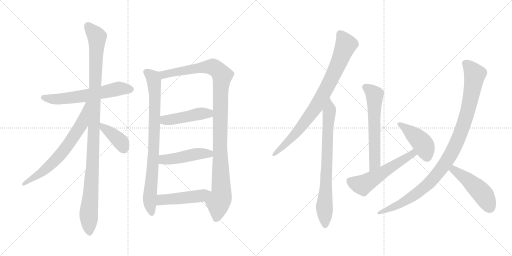
t = 0.00 s
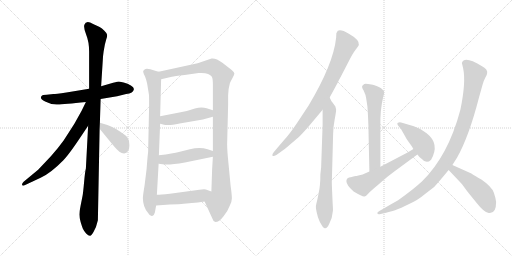
t = 2.56 s
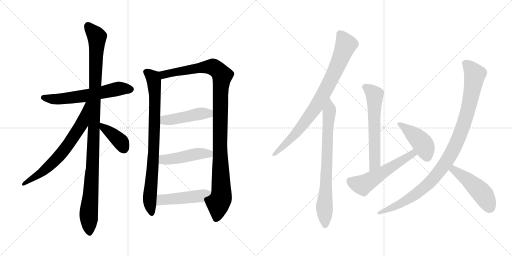
t = 5.12 s
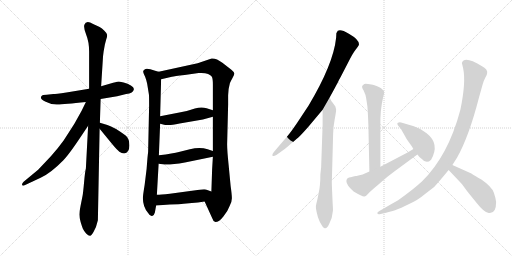
t = 7.69 s
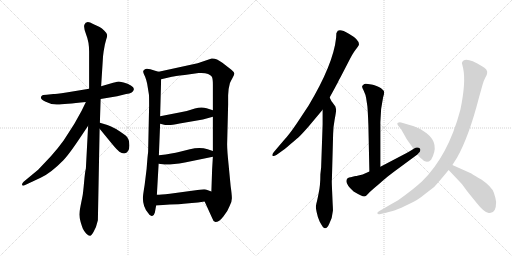
t = 10.25 s
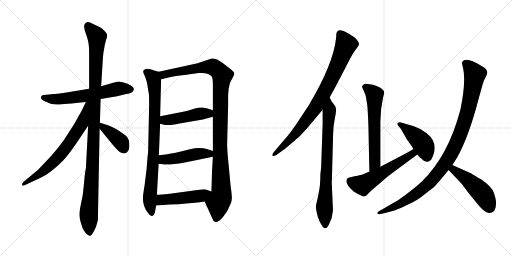
t = 12.81 s

The animated SVG that drew these frames (rendered in a browser with its animation timeline set to each time). Animation: 16 CSS @keyframes rules; one cycle of 12.81 s.

<svg version="1.1" viewBox="0 0 2048 1024" xmlns="http://www.w3.org/2000/svg">
  <g stroke="lightgray" stroke-dasharray="1,1" stroke-width="1" transform="scale(4, 4)">
    <line x1="0" y1="0" x2="256" y2="256"></line>
    <line x1="256" y1="0" x2="0" y2="256"></line>
    <line x1="128" y1="0" x2="128" y2="256"></line>
    <line x1="0" y1="128" x2="256" y2="128"></line>
    <line x1="256" y1="0" x2="512" y2="256"></line>
    <line x1="512" y1="0" x2="256" y2="256"></line>
    <line x1="384" y1="0" x2="384" y2="256"></line>
    <line x1="256" y1="128" x2="512" y2="128"></line>
  </g>
<g transform="scale(1, -1) translate(0, -850)">
   <style type="text/css">
    @keyframes keyframes0 {
      from {
       stroke: black;
       stroke-dashoffset: 609;
       stroke-width: 128;
       }
       66% {
       animation-timing-function: step-end;
       stroke: black;
       stroke-dashoffset: 0;
       stroke-width: 128;
       }
       to {
       stroke: black;
       stroke-width: 1024;
       }
       }
       #make-me-a-hanzi-animation-0 {
         animation: keyframes0 0.745605s both;
         animation-delay: 0.000000s;
         animation-timing-function: linear;
       }
    @keyframes keyframes1 {
      from {
       stroke: black;
       stroke-dashoffset: 1101;
       stroke-width: 128;
       }
       78% {
       animation-timing-function: step-end;
       stroke: black;
       stroke-dashoffset: 0;
       stroke-width: 128;
       }
       to {
       stroke: black;
       stroke-width: 1024;
       }
       }
       #make-me-a-hanzi-animation-1 {
         animation: keyframes1 1.145996s both;
         animation-delay: 0.745605s;
         animation-timing-function: linear;
       }
    @keyframes keyframes2 {
      from {
       stroke: black;
       stroke-dashoffset: 681;
       stroke-width: 128;
       }
       69% {
       animation-timing-function: step-end;
       stroke: black;
       stroke-dashoffset: 0;
       stroke-width: 128;
       }
       to {
       stroke: black;
       stroke-width: 1024;
       }
       }
       #make-me-a-hanzi-animation-2 {
         animation: keyframes2 0.804199s both;
         animation-delay: 1.891601s;
         animation-timing-function: linear;
       }
    @keyframes keyframes3 {
      from {
       stroke: black;
       stroke-dashoffset: 392;
       stroke-width: 128;
       }
       56% {
       animation-timing-function: step-end;
       stroke: black;
       stroke-dashoffset: 0;
       stroke-width: 128;
       }
       to {
       stroke: black;
       stroke-width: 1024;
       }
       }
       #make-me-a-hanzi-animation-3 {
         animation: keyframes3 0.569010s both;
         animation-delay: 2.695800s;
         animation-timing-function: linear;
       }
    @keyframes keyframes4 {
      from {
       stroke: black;
       stroke-dashoffset: 837;
       stroke-width: 128;
       }
       73% {
       animation-timing-function: step-end;
       stroke: black;
       stroke-dashoffset: 0;
       stroke-width: 128;
       }
       to {
       stroke: black;
       stroke-width: 1024;
       }
       }
       #make-me-a-hanzi-animation-4 {
         animation: keyframes4 0.931152s both;
         animation-delay: 3.264810s;
         animation-timing-function: linear;
       }
    @keyframes keyframes5 {
      from {
       stroke: black;
       stroke-dashoffset: 1097;
       stroke-width: 128;
       }
       78% {
       animation-timing-function: step-end;
       stroke: black;
       stroke-dashoffset: 0;
       stroke-width: 128;
       }
       to {
       stroke: black;
       stroke-width: 1024;
       }
       }
       #make-me-a-hanzi-animation-5 {
         animation: keyframes5 1.142741s both;
         animation-delay: 4.195962s;
         animation-timing-function: linear;
       }
    @keyframes keyframes6 {
      from {
       stroke: black;
       stroke-dashoffset: 458;
       stroke-width: 128;
       }
       60% {
       animation-timing-function: step-end;
       stroke: black;
       stroke-dashoffset: 0;
       stroke-width: 128;
       }
       to {
       stroke: black;
       stroke-width: 1024;
       }
       }
       #make-me-a-hanzi-animation-6 {
         animation: keyframes6 0.622721s both;
         animation-delay: 5.338703s;
         animation-timing-function: linear;
       }
    @keyframes keyframes7 {
      from {
       stroke: black;
       stroke-dashoffset: 467;
       stroke-width: 128;
       }
       60% {
       animation-timing-function: step-end;
       stroke: black;
       stroke-dashoffset: 0;
       stroke-width: 128;
       }
       to {
       stroke: black;
       stroke-width: 1024;
       }
       }
       #make-me-a-hanzi-animation-7 {
         animation: keyframes7 0.630046s both;
         animation-delay: 5.961424s;
         animation-timing-function: linear;
       }
    @keyframes keyframes8 {
      from {
       stroke: black;
       stroke-dashoffset: 475;
       stroke-width: 128;
       }
       61% {
       animation-timing-function: step-end;
       stroke: black;
       stroke-dashoffset: 0;
       stroke-width: 128;
       }
       to {
       stroke: black;
       stroke-width: 1024;
       }
       }
       #make-me-a-hanzi-animation-8 {
         animation: keyframes8 0.636556s both;
         animation-delay: 6.591470s;
         animation-timing-function: linear;
       }
    @keyframes keyframes9 {
      from {
       stroke: black;
       stroke-dashoffset: 844;
       stroke-width: 128;
       }
       73% {
       animation-timing-function: step-end;
       stroke: black;
       stroke-dashoffset: 0;
       stroke-width: 128;
       }
       to {
       stroke: black;
       stroke-width: 1024;
       }
       }
       #make-me-a-hanzi-animation-9 {
         animation: keyframes9 0.936849s both;
         animation-delay: 7.228026s;
         animation-timing-function: linear;
       }
    @keyframes keyframes10 {
      from {
       stroke: black;
       stroke-dashoffset: 764;
       stroke-width: 128;
       }
       71% {
       animation-timing-function: step-end;
       stroke: black;
       stroke-dashoffset: 0;
       stroke-width: 128;
       }
       to {
       stroke: black;
       stroke-width: 1024;
       }
       }
       #make-me-a-hanzi-animation-10 {
         animation: keyframes10 0.871745s both;
         animation-delay: 8.164875s;
         animation-timing-function: linear;
       }
    @keyframes keyframes11 {
      from {
       stroke: black;
       stroke-dashoffset: 609;
       stroke-width: 128;
       }
       66% {
       animation-timing-function: step-end;
       stroke: black;
       stroke-dashoffset: 0;
       stroke-width: 128;
       }
       to {
       stroke: black;
       stroke-width: 1024;
       }
       }
       #make-me-a-hanzi-animation-11 {
         animation: keyframes11 0.745605s both;
         animation-delay: 9.036620s;
         animation-timing-function: linear;
       }
    @keyframes keyframes12 {
      from {
       stroke: black;
       stroke-dashoffset: 554;
       stroke-width: 128;
       }
       64% {
       animation-timing-function: step-end;
       stroke: black;
       stroke-dashoffset: 0;
       stroke-width: 128;
       }
       to {
       stroke: black;
       stroke-width: 1024;
       }
       }
       #make-me-a-hanzi-animation-12 {
         animation: keyframes12 0.700846s both;
         animation-delay: 9.782225s;
         animation-timing-function: linear;
       }
    @keyframes keyframes13 {
      from {
       stroke: black;
       stroke-dashoffset: 432;
       stroke-width: 128;
       }
       58% {
       animation-timing-function: step-end;
       stroke: black;
       stroke-dashoffset: 0;
       stroke-width: 128;
       }
       to {
       stroke: black;
       stroke-width: 1024;
       }
       }
       #make-me-a-hanzi-animation-13 {
         animation: keyframes13 0.601562s both;
         animation-delay: 10.483071s;
         animation-timing-function: linear;
       }
    @keyframes keyframes14 {
      from {
       stroke: black;
       stroke-dashoffset: 1026;
       stroke-width: 128;
       }
       77% {
       animation-timing-function: step-end;
       stroke: black;
       stroke-dashoffset: 0;
       stroke-width: 128;
       }
       to {
       stroke: black;
       stroke-width: 1024;
       }
       }
       #make-me-a-hanzi-animation-14 {
         animation: keyframes14 1.084961s both;
         animation-delay: 11.084633s;
         animation-timing-function: linear;
       }
    @keyframes keyframes15 {
      from {
       stroke: black;
       stroke-dashoffset: 480;
       stroke-width: 128;
       }
       61% {
       animation-timing-function: step-end;
       stroke: black;
       stroke-dashoffset: 0;
       stroke-width: 128;
       }
       to {
       stroke: black;
       stroke-width: 1024;
       }
       }
       #make-me-a-hanzi-animation-15 {
         animation: keyframes15 0.640625s both;
         animation-delay: 12.169594s;
         animation-timing-function: linear;
       }
</style>
<path d="M 402.5 454.0 L 468.5 465.0 L 504.5 474.0 Q 533.5 477.0 535.5 493.0 Q 536.5 500.0 523.5 508.0 Q 511.5 516.0 494.5 520.0 L 475.5 524.0 Q 472.5 524.0 452.5 519.0 L 404.5 505.0 L 356.5 495.0 L 265.5 480.0 Q 221.5 474.0 213.5 474.0 L 186.5 471.0 Q 168.5 471.0 166.5 466.0 Q 156.5 456.0 180.5 444.0 Q 204.5 431.0 230.5 432.0 Q 256.5 433.0 343.5 442.0 L 402.5 454.0 Z" fill="lightgray"></path> 
<path d="M 399.5 359.0 L 402.5 454.0 L 404.5 505.0 L 411.5 615.0 Q 411.5 623.0 414.5 644.0 L 419.5 672.0 L 424.5 691.0 Q 429.5 705.0 428.5 711.0 Q 428.5 716.0 417.5 727.0 Q 407.5 737.0 398.5 742.0 L 372.5 754.0 Q 344.5 771.0 337.5 751.0 Q 333.5 741.0 344.5 712.0 Q 356.5 682.0 356.5 644.0 L 356.5 495.0 L 352.5 347.0 L 343.5 176.0 Q 340.5 167.0 336.5 123.0 Q 332.5 79.0 330.5 68.0 L 322.5 28.0 Q 317.5 4.0 317.5 -8.0 Q 317.5 -21.0 322.5 -38.0 Q 327.5 -55.0 331.5 -65.0 Q 336.5 -75.0 344.5 -84.0 Q 353.5 -93.0 359.5 -93.0 Q 364.5 -95.0 374.5 -77.0 Q 385.5 -59.0 391.5 -31.0 L 398.5 335.0 L 399.5 359.0 Z" fill="lightgray"></path> 
<path d="M 343.5 442.0 L 326.5 407.0 L 297.5 355.0 L 254.5 288.0 Q 234.5 260.0 203.5 225.0 L 152.5 171.0 L 94.5 123.0 Q 86.5 115.0 88.5 110.0 Q 90.5 105.0 100.5 110.0 L 162.5 139.0 Q 202.5 157.0 253.5 209.0 Q 277.5 234.0 328.5 311.0 L 352.5 347.0 C 428.5 460.0 356.5 469.0 343.5 442.0 Z" fill="lightgray"></path> 
<path d="M 496.5 236.0 Q 517.5 240.0 517.5 268.0 Q 517.5 296.0 502.5 308.0 Q 456.5 342.0 429.5 350.0 L 399.5 359.0 C 372.5 367.0 379.5 358.0 398.5 335.0 L 448.5 274.0 Q 468.5 250.0 477.5 243.0 Q 486.5 236.0 496.5 236.0 Z" fill="lightgray"></path> 
<path d="M 634.5 563.0 L 620.5 567.0 Q 585.5 580.0 578.5 572.0 Q 572.5 568.0 572.5 563.0 Q 573.5 557.0 580.5 543.0 Q 586.5 527.0 588.5 516.0 L 595.5 473.0 Q 596.5 470.0 596.5 429.0 L 592.5 242.0 Q 590.5 229.0 586.5 175.0 L 578.5 110.0 Q 571.5 67.0 571.5 58.0 Q 571.5 22.0 592.5 -2.0 Q 600.5 -16.0 608.5 -14.0 Q 616.5 -12.0 619.5 0.0 L 624.5 28.0 L 627.5 71.0 L 634.5 195.0 L 635.5 229.0 L 640.5 355.0 L 640.5 385.0 L 644.5 533.0 C 645.5 560.0 645.5 560.0 634.5 563.0 Z" fill="lightgray"></path> 
<path d="M 912.5 469.0 L 914.5 494.0 L 919.5 517.0 Q 921.5 523.0 929.5 537.0 Q 937.5 551.0 937.5 556.0 Q 937.5 561.0 925.5 571.0 L 889.5 599.0 Q 864.5 618.0 846.5 616.0 L 790.5 597.0 L 634.5 563.0 C 605.5 557.0 615.5 526.0 644.5 533.0 L 687.5 543.0 Q 696.5 545.0 738.5 550.0 L 794.5 558.0 Q 836.5 561.0 847.5 543.0 Q 851.5 535.0 851.5 512.0 L 851.5 409.0 L 851.5 383.0 L 851.5 246.0 L 851.5 223.0 L 848.5 173.0 L 845.5 84.0 C 844.5 54.0 806.5 71.0 818.5 44.0 L 848.5 -22.0 Q 852.5 -36.0 861.5 -38.0 Q 876.5 -38.0 893.5 -16.0 Q 911.5 6.0 918.5 26.0 Q 927.5 42.0 927.5 57.0 Q 927.5 71.0 922.5 106.0 L 914.5 190.0 Q 908.5 248.0 908.5 273.0 L 912.5 432.0 L 912.5 469.0 Z" fill="lightgray"></path> 
<path d="M 640.5 355.0 L 660.5 350.0 L 673.5 350.0 Q 681.5 349.0 718.5 356.0 L 811.5 372.0 L 851.5 383.0 C 880.5 391.0 880.5 400.0 851.5 409.0 L 826.5 417.0 Q 805.5 424.0 779.5 416.0 Q 754.5 407.0 722.5 401.0 L 640.5 385.0 C 611.5 379.0 611.5 362.0 640.5 355.0 Z" fill="lightgray"></path> 
<path d="M 634.5 195.0 L 650.5 193.0 Q 674.5 189.0 739.5 200.0 L 851.5 223.0 C 880.5 229.0 879.5 237.0 851.5 246.0 L 830.5 253.0 Q 799.5 263.0 759.5 253.0 L 715.5 242.0 Q 694.5 236.0 635.5 229.0 C 605.5 225.0 604.5 199.0 634.5 195.0 Z" fill="lightgray"></path> 
<path d="M 624.5 28.0 L 679.5 32.0 Q 719.5 33.0 734.5 35.0 L 767.5 38.0 Q 790.5 40.0 818.5 44.0 C 848.5 48.0 873.5 74.0 845.5 84.0 L 823.5 92.0 Q 817.5 94.0 797.5 91.0 L 679.5 75.0 Q 641.5 71.0 627.5 71.0 C 597.5 70.0 594.5 26.0 624.5 28.0 Z" fill="lightgray"></path> 
<path d="M 1318.5 460.5 Q 1350.5 518.5 1352.5 523.5 Q 1354.5 528.5 1362.5 542.5 L 1391.5 598.5 Q 1411.5 638.5 1421.5 650.5 Q 1431.5 662.5 1435.5 670.5 Q 1439.5 690.5 1395.5 715.5 Q 1352.5 740.5 1346.5 719.5 L 1345.5 718.5 L 1344.5 699.5 Q 1333.5 594.5 1234.5 428.5 L 1187.5 357.5 Q 1156.5 311.5 1135.5 289.5 L 1095.5 242.5 Q 1087.5 232.5 1089.5 228.5 Q 1092.5 223.5 1105.5 230.5 L 1126.5 245.5 Q 1135.5 250.5 1162.5 274.5 Q 1190.5 297.5 1200.5 307.5 Q 1210.5 317.5 1233.5 343.5 L 1290.5 411.5 L 1318.5 460.5 Z" fill="lightgray"></path> 
<path d="M 1271.5 -17.5 L 1278.5 -35.5 Q 1293.5 -64.5 1299.5 -62.5 Q 1308.5 -64.5 1317.5 -43.5 Q 1329.5 -20.5 1331.5 6.5 Q 1332.5 7.5 1330.5 38.5 L 1328.5 85.5 Q 1326.5 129.5 1327.5 130.5 L 1332.5 314.5 Q 1332.5 340.5 1338.5 371.5 Q 1344.5 402.5 1344.5 412.5 L 1341.5 424.5 L 1331.5 438.5 Q 1331.5 439.5 1328.5 442.5 Q 1326.5 444.5 1322.5 452.5 L 1318.5 460.5 C 1304.5 487.5 1290.5 441.5 1290.5 411.5 L 1290.5 353.5 L 1284.5 180.5 L 1281.5 153.5 Q 1281.5 107.5 1274.5 77.5 Q 1268.5 46.5 1265.5 36.5 Q 1263.5 26.5 1263.5 22.5 Q 1263.5 17.5 1266.5 2.5 L 1271.5 -17.5 Z" fill="lightgray"></path> 
<path d="M 1521.5 183.5 L 1521.5 350.5 Q 1520.5 410.5 1532.5 461.5 Q 1537.5 476.5 1536.5 482.5 Q 1535.5 491.5 1515.5 502.5 Q 1495.5 512.5 1485.5 512.5 Q 1462.5 516.5 1457.5 514.5 Q 1453.5 512.5 1449.5 507.5 Q 1445.5 502.5 1454.5 488.5 Q 1463.5 469.5 1464.5 458.5 L 1469.5 425.5 Q 1471.5 404.5 1473.5 350.5 L 1477.5 164.5 C 1478.5 134.5 1521.5 153.5 1521.5 183.5 Z" fill="lightgray"></path> 
<path d="M 1400.5 141.5 Q 1385.5 139.5 1385.5 125.5 Q 1385.5 110.5 1414.5 84.5 Q 1451.5 62.5 1457.5 64.5 Q 1464.5 65.5 1473.5 76.5 Q 1482.5 86.5 1511.5 110.5 L 1535.5 131.5 Q 1545.5 140.5 1574.5 162.5 L 1669.5 232.5 C 1693.5 250.5 1678.5 270.5 1653.5 254.5 Q 1644.5 248.5 1626.5 238.5 L 1521.5 183.5 L 1477.5 164.5 L 1450.5 152.5 L 1429.5 147.5 Q 1427.5 146.5 1423.5 146.5 Q 1419.5 146.5 1417.5 145.5 L 1406.5 142.5 Q 1403.5 141.5 1400.5 141.5 Z" fill="lightgray"></path> 
<path d="M 1669.5 232.5 Q 1674.5 224.5 1687.5 214.5 Q 1705.5 192.5 1724.5 211.5 Q 1760.5 275.5 1706.5 317.5 Q 1681.5 337.5 1655.5 345.5 L 1604.5 360.5 Q 1597.5 362.5 1591.5 359.5 Q 1586.5 356.5 1591.5 349.5 L 1604.5 333.5 L 1621.5 303.5 Q 1625.5 294.5 1646.5 266.5 L 1653.5 254.5 L 1669.5 232.5 Z" fill="lightgray"></path> 
<path d="M 1809.5 190.5 L 1828.5 220.5 Q 1875.5 303.5 1916.5 462.5 L 1930.5 512.5 Q 1934.5 527.5 1941.5 540.5 Q 1948.5 552.5 1948.5 557.5 Q 1952.5 572.5 1926.5 586.5 Q 1857.5 627.5 1847.5 598.5 L 1852.5 577.5 Q 1864.5 522.5 1841.5 411.5 Q 1792.5 226.5 1687.5 124.5 Q 1651.5 91.5 1592.5 49.5 Q 1570.5 37.5 1538.5 18.5 L 1517.5 6.5 Q 1507.5 1.5 1509.5 -3.5 Q 1511.5 -8.5 1522.5 -5.5 L 1544.5 -0.5 Q 1575.5 7.5 1587.5 12.5 Q 1599.5 16.5 1636.5 34.5 Q 1673.5 51.5 1697.5 72.5 L 1736.5 102.5 Q 1758.5 126.5 1794.5 170.5 L 1809.5 190.5 Z" fill="lightgray"></path> 
<path d="M 1794.5 170.5 L 1847.5 114.5 L 1869.5 84.5 L 1903.5 42.5 Q 1935.5 1.5 1954.5 -1.5 Q 1984.5 -6.5 1984.5 42.5 Q 1983.5 55.5 1975.5 79.5 Q 1967.5 103.5 1925.5 132.5 Q 1897.5 148.5 1885.5 156.5 L 1809.5 190.5 C 1782.5 202.5 1773.5 192.5 1794.5 170.5 Z" fill="lightgray"></path> 
      <clipPath id="make-me-a-hanzi-clip-0">
      <path d="M 402.5 454.0 L 468.5 465.0 L 504.5 474.0 Q 533.5 477.0 535.5 493.0 Q 536.5 500.0 523.5 508.0 Q 511.5 516.0 494.5 520.0 L 475.5 524.0 Q 472.5 524.0 452.5 519.0 L 404.5 505.0 L 356.5 495.0 L 265.5 480.0 Q 221.5 474.0 213.5 474.0 L 186.5 471.0 Q 168.5 471.0 166.5 466.0 Q 156.5 456.0 180.5 444.0 Q 204.5 431.0 230.5 432.0 Q 256.5 433.0 343.5 442.0 L 402.5 454.0 Z" fill="lightgray"></path>
      </clipPath>
      <path clip-path="url(#make-me-a-hanzi-clip-0)" d="M 174.5 459.0 L 251.5 455.0 L 346.5 467.0 L 475.5 496.0 L 523.5 493.0 " fill="none" id="make-me-a-hanzi-animation-0" stroke-dasharray="481 962" stroke-linecap="round"></path>

      <clipPath id="make-me-a-hanzi-clip-1">
      <path d="M 399.5 359.0 L 402.5 454.0 L 404.5 505.0 L 411.5 615.0 Q 411.5 623.0 414.5 644.0 L 419.5 672.0 L 424.5 691.0 Q 429.5 705.0 428.5 711.0 Q 428.5 716.0 417.5 727.0 Q 407.5 737.0 398.5 742.0 L 372.5 754.0 Q 344.5 771.0 337.5 751.0 Q 333.5 741.0 344.5 712.0 Q 356.5 682.0 356.5 644.0 L 356.5 495.0 L 352.5 347.0 L 343.5 176.0 Q 340.5 167.0 336.5 123.0 Q 332.5 79.0 330.5 68.0 L 322.5 28.0 Q 317.5 4.0 317.5 -8.0 Q 317.5 -21.0 322.5 -38.0 Q 327.5 -55.0 331.5 -65.0 Q 336.5 -75.0 344.5 -84.0 Q 353.5 -93.0 359.5 -93.0 Q 364.5 -95.0 374.5 -77.0 Q 385.5 -59.0 391.5 -31.0 L 398.5 335.0 L 399.5 359.0 Z" fill="lightgray"></path>
      </clipPath>
      <path clip-path="url(#make-me-a-hanzi-clip-1)" d="M 351.5 748.0 L 387.5 702.0 L 370.5 198.0 L 354.5 -12.0 L 358.5 -84.0 " fill="none" id="make-me-a-hanzi-animation-1" stroke-dasharray="973 1946" stroke-linecap="round"></path>

      <clipPath id="make-me-a-hanzi-clip-2">
      <path d="M 343.5 442.0 L 326.5 407.0 L 297.5 355.0 L 254.5 288.0 Q 234.5 260.0 203.5 225.0 L 152.5 171.0 L 94.5 123.0 Q 86.5 115.0 88.5 110.0 Q 90.5 105.0 100.5 110.0 L 162.5 139.0 Q 202.5 157.0 253.5 209.0 Q 277.5 234.0 328.5 311.0 L 352.5 347.0 C 428.5 460.0 356.5 469.0 343.5 442.0 Z" fill="lightgray"></path>
      </clipPath>
      <path clip-path="url(#make-me-a-hanzi-clip-2)" d="M 350.5 438.0 L 327.5 355.0 L 260.5 255.0 L 178.5 169.0 L 94.5 115.0 " fill="none" id="make-me-a-hanzi-animation-2" stroke-dasharray="553 1106" stroke-linecap="round"></path>

      <clipPath id="make-me-a-hanzi-clip-3">
      <path d="M 496.5 236.0 Q 517.5 240.0 517.5 268.0 Q 517.5 296.0 502.5 308.0 Q 456.5 342.0 429.5 350.0 L 399.5 359.0 C 372.5 367.0 379.5 358.0 398.5 335.0 L 448.5 274.0 Q 468.5 250.0 477.5 243.0 Q 486.5 236.0 496.5 236.0 Z" fill="lightgray"></path>
      </clipPath>
      <path clip-path="url(#make-me-a-hanzi-clip-3)" d="M 405.5 353.0 L 411.5 340.0 L 484.5 281.0 L 494.5 255.0 " fill="none" id="make-me-a-hanzi-animation-3" stroke-dasharray="264 528" stroke-linecap="round"></path>

      <clipPath id="make-me-a-hanzi-clip-4">
      <path d="M 634.5 563.0 L 620.5 567.0 Q 585.5 580.0 578.5 572.0 Q 572.5 568.0 572.5 563.0 Q 573.5 557.0 580.5 543.0 Q 586.5 527.0 588.5 516.0 L 595.5 473.0 Q 596.5 470.0 596.5 429.0 L 592.5 242.0 Q 590.5 229.0 586.5 175.0 L 578.5 110.0 Q 571.5 67.0 571.5 58.0 Q 571.5 22.0 592.5 -2.0 Q 600.5 -16.0 608.5 -14.0 Q 616.5 -12.0 619.5 0.0 L 624.5 28.0 L 627.5 71.0 L 634.5 195.0 L 635.5 229.0 L 640.5 355.0 L 640.5 385.0 L 644.5 533.0 C 645.5 560.0 645.5 560.0 634.5 563.0 Z" fill="lightgray"></path>
      </clipPath>
      <path clip-path="url(#make-me-a-hanzi-clip-4)" d="M 583.5 562.0 L 611.5 539.0 L 619.5 482.0 L 615.5 253.0 L 598.5 51.0 L 606.5 -4.0 " fill="none" id="make-me-a-hanzi-animation-4" stroke-dasharray="709 1418" stroke-linecap="round"></path>

      <clipPath id="make-me-a-hanzi-clip-5">
      <path d="M 912.5 469.0 L 914.5 494.0 L 919.5 517.0 Q 921.5 523.0 929.5 537.0 Q 937.5 551.0 937.5 556.0 Q 937.5 561.0 925.5 571.0 L 889.5 599.0 Q 864.5 618.0 846.5 616.0 L 790.5 597.0 L 634.5 563.0 C 605.5 557.0 615.5 526.0 644.5 533.0 L 687.5 543.0 Q 696.5 545.0 738.5 550.0 L 794.5 558.0 Q 836.5 561.0 847.5 543.0 Q 851.5 535.0 851.5 512.0 L 851.5 409.0 L 851.5 383.0 L 851.5 246.0 L 851.5 223.0 L 848.5 173.0 L 845.5 84.0 C 844.5 54.0 806.5 71.0 818.5 44.0 L 848.5 -22.0 Q 852.5 -36.0 861.5 -38.0 Q 876.5 -38.0 893.5 -16.0 Q 911.5 6.0 918.5 26.0 Q 927.5 42.0 927.5 57.0 Q 927.5 71.0 922.5 106.0 L 914.5 190.0 Q 908.5 248.0 908.5 273.0 L 912.5 432.0 L 912.5 469.0 Z" fill="lightgray"></path>
      </clipPath>
      <path clip-path="url(#make-me-a-hanzi-clip-5)" d="M 643.5 558.0 L 654.5 551.0 L 786.5 577.0 L 850.5 583.0 L 874.5 567.0 L 888.5 547.0 L 881.5 475.0 L 879.5 268.0 L 885.5 78.0 L 872.5 39.0 L 863.5 -26.0 " fill="none" id="make-me-a-hanzi-animation-5" stroke-dasharray="969 1938" stroke-linecap="round"></path>

      <clipPath id="make-me-a-hanzi-clip-6">
      <path d="M 640.5 355.0 L 660.5 350.0 L 673.5 350.0 Q 681.5 349.0 718.5 356.0 L 811.5 372.0 L 851.5 383.0 C 880.5 391.0 880.5 400.0 851.5 409.0 L 826.5 417.0 Q 805.5 424.0 779.5 416.0 Q 754.5 407.0 722.5 401.0 L 640.5 385.0 C 611.5 379.0 611.5 362.0 640.5 355.0 Z" fill="lightgray"></path>
      </clipPath>
      <path clip-path="url(#make-me-a-hanzi-clip-6)" d="M 649.5 378.0 L 659.5 369.0 L 704.5 374.0 L 792.5 395.0 L 834.5 396.0 L 842.5 403.0 " fill="none" id="make-me-a-hanzi-animation-6" stroke-dasharray="330 660" stroke-linecap="round"></path>

      <clipPath id="make-me-a-hanzi-clip-7">
      <path d="M 634.5 195.0 L 650.5 193.0 Q 674.5 189.0 739.5 200.0 L 851.5 223.0 C 880.5 229.0 879.5 237.0 851.5 246.0 L 830.5 253.0 Q 799.5 263.0 759.5 253.0 L 715.5 242.0 Q 694.5 236.0 635.5 229.0 C 605.5 225.0 604.5 199.0 634.5 195.0 Z" fill="lightgray"></path>
      </clipPath>
      <path clip-path="url(#make-me-a-hanzi-clip-7)" d="M 639.5 201.0 L 656.5 212.0 L 797.5 235.0 L 836.5 235.0 L 843.5 229.0 " fill="none" id="make-me-a-hanzi-animation-7" stroke-dasharray="339 678" stroke-linecap="round"></path>

      <clipPath id="make-me-a-hanzi-clip-8">
      <path d="M 624.5 28.0 L 679.5 32.0 Q 719.5 33.0 734.5 35.0 L 767.5 38.0 Q 790.5 40.0 818.5 44.0 C 848.5 48.0 873.5 74.0 845.5 84.0 L 823.5 92.0 Q 817.5 94.0 797.5 91.0 L 679.5 75.0 Q 641.5 71.0 627.5 71.0 C 597.5 70.0 594.5 26.0 624.5 28.0 Z" fill="lightgray"></path>
      </clipPath>
      <path clip-path="url(#make-me-a-hanzi-clip-8)" d="M 630.5 35.0 L 646.5 51.0 L 804.5 67.0 L 838.5 82.0 " fill="none" id="make-me-a-hanzi-animation-8" stroke-dasharray="347 694" stroke-linecap="round"></path>

      <clipPath id="make-me-a-hanzi-clip-9">
      <path d="M 1318.5 460.5 Q 1350.5 518.5 1352.5 523.5 Q 1354.5 528.5 1362.5 542.5 L 1391.5 598.5 Q 1411.5 638.5 1421.5 650.5 Q 1431.5 662.5 1435.5 670.5 Q 1439.5 690.5 1395.5 715.5 Q 1352.5 740.5 1346.5 719.5 L 1345.5 718.5 L 1344.5 699.5 Q 1333.5 594.5 1234.5 428.5 L 1187.5 357.5 Q 1156.5 311.5 1135.5 289.5 L 1095.5 242.5 Q 1087.5 232.5 1089.5 228.5 Q 1092.5 223.5 1105.5 230.5 L 1126.5 245.5 Q 1135.5 250.5 1162.5 274.5 Q 1190.5 297.5 1200.5 307.5 Q 1210.5 317.5 1233.5 343.5 L 1290.5 411.5 L 1318.5 460.5 Z" fill="lightgray"></path>
      </clipPath>
      <path clip-path="url(#make-me-a-hanzi-clip-9)" d="M 1351.5 713.5 L 1364.5 709.5 L 1384.5 671.5 L 1300.5 484.5 L 1256.5 411.5 L 1195.5 331.5 L 1146.5 277.5 L 1094.5 234.5 " fill="none" id="make-me-a-hanzi-animation-9" stroke-dasharray="716 1432" stroke-linecap="round"></path>

      <clipPath id="make-me-a-hanzi-clip-10">
      <path d="M 1271.5 -17.5 L 1278.5 -35.5 Q 1293.5 -64.5 1299.5 -62.5 Q 1308.5 -64.5 1317.5 -43.5 Q 1329.5 -20.5 1331.5 6.5 Q 1332.5 7.5 1330.5 38.5 L 1328.5 85.5 Q 1326.5 129.5 1327.5 130.5 L 1332.5 314.5 Q 1332.5 340.5 1338.5 371.5 Q 1344.5 402.5 1344.5 412.5 L 1341.5 424.5 L 1331.5 438.5 Q 1331.5 439.5 1328.5 442.5 Q 1326.5 444.5 1322.5 452.5 L 1318.5 460.5 C 1304.5 487.5 1290.5 441.5 1290.5 411.5 L 1290.5 353.5 L 1284.5 180.5 L 1281.5 153.5 Q 1281.5 107.5 1274.5 77.5 Q 1268.5 46.5 1265.5 36.5 Q 1263.5 26.5 1263.5 22.5 Q 1263.5 17.5 1266.5 2.5 L 1271.5 -17.5 Z" fill="lightgray"></path>
      </clipPath>
      <path clip-path="url(#make-me-a-hanzi-clip-10)" d="M 1315.5 454.5 L 1319.5 409.5 L 1310.5 329.5 L 1297.5 22.5 L 1300.5 -52.5 " fill="none" id="make-me-a-hanzi-animation-10" stroke-dasharray="636 1272" stroke-linecap="round"></path>

      <clipPath id="make-me-a-hanzi-clip-11">
      <path d="M 1521.5 183.5 L 1521.5 350.5 Q 1520.5 410.5 1532.5 461.5 Q 1537.5 476.5 1536.5 482.5 Q 1535.5 491.5 1515.5 502.5 Q 1495.5 512.5 1485.5 512.5 Q 1462.5 516.5 1457.5 514.5 Q 1453.5 512.5 1449.5 507.5 Q 1445.5 502.5 1454.5 488.5 Q 1463.5 469.5 1464.5 458.5 L 1469.5 425.5 Q 1471.5 404.5 1473.5 350.5 L 1477.5 164.5 C 1478.5 134.5 1521.5 153.5 1521.5 183.5 Z" fill="lightgray"></path>
      </clipPath>
      <path clip-path="url(#make-me-a-hanzi-clip-11)" d="M 1460.5 502.5 L 1498.5 471.5 L 1499.5 198.5 L 1482.5 172.5 " fill="none" id="make-me-a-hanzi-animation-11" stroke-dasharray="481 962" stroke-linecap="round"></path>

      <clipPath id="make-me-a-hanzi-clip-12">
      <path d="M 1400.5 141.5 Q 1385.5 139.5 1385.5 125.5 Q 1385.5 110.5 1414.5 84.5 Q 1451.5 62.5 1457.5 64.5 Q 1464.5 65.5 1473.5 76.5 Q 1482.5 86.5 1511.5 110.5 L 1535.5 131.5 Q 1545.5 140.5 1574.5 162.5 L 1669.5 232.5 C 1693.5 250.5 1678.5 270.5 1653.5 254.5 Q 1644.5 248.5 1626.5 238.5 L 1521.5 183.5 L 1477.5 164.5 L 1450.5 152.5 L 1429.5 147.5 Q 1427.5 146.5 1423.5 146.5 Q 1419.5 146.5 1417.5 145.5 L 1406.5 142.5 Q 1403.5 141.5 1400.5 141.5 Z" fill="lightgray"></path>
      </clipPath>
      <path clip-path="url(#make-me-a-hanzi-clip-12)" d="M 1400.5 126.5 L 1449.5 110.5 L 1649.5 235.5 L 1659.5 233.5 " fill="none" id="make-me-a-hanzi-animation-12" stroke-dasharray="426 852" stroke-linecap="round"></path>

      <clipPath id="make-me-a-hanzi-clip-13">
      <path d="M 1669.5 232.5 Q 1674.5 224.5 1687.5 214.5 Q 1705.5 192.5 1724.5 211.5 Q 1760.5 275.5 1706.5 317.5 Q 1681.5 337.5 1655.5 345.5 L 1604.5 360.5 Q 1597.5 362.5 1591.5 359.5 Q 1586.5 356.5 1591.5 349.5 L 1604.5 333.5 L 1621.5 303.5 Q 1625.5 294.5 1646.5 266.5 L 1653.5 254.5 L 1669.5 232.5 Z" fill="lightgray"></path>
      </clipPath>
      <path clip-path="url(#make-me-a-hanzi-clip-13)" d="M 1598.5 354.5 L 1677.5 291.5 L 1695.5 268.5 L 1707.5 224.5 " fill="none" id="make-me-a-hanzi-animation-13" stroke-dasharray="304 608" stroke-linecap="round"></path>

      <clipPath id="make-me-a-hanzi-clip-14">
      <path d="M 1809.5 190.5 L 1828.5 220.5 Q 1875.5 303.5 1916.5 462.5 L 1930.5 512.5 Q 1934.5 527.5 1941.5 540.5 Q 1948.5 552.5 1948.5 557.5 Q 1952.5 572.5 1926.5 586.5 Q 1857.5 627.5 1847.5 598.5 L 1852.5 577.5 Q 1864.5 522.5 1841.5 411.5 Q 1792.5 226.5 1687.5 124.5 Q 1651.5 91.5 1592.5 49.5 Q 1570.5 37.5 1538.5 18.5 L 1517.5 6.5 Q 1507.5 1.5 1509.5 -3.5 Q 1511.5 -8.5 1522.5 -5.5 L 1544.5 -0.5 Q 1575.5 7.5 1587.5 12.5 Q 1599.5 16.5 1636.5 34.5 Q 1673.5 51.5 1697.5 72.5 L 1736.5 102.5 Q 1758.5 126.5 1794.5 170.5 L 1809.5 190.5 Z" fill="lightgray"></path>
      </clipPath>
      <path clip-path="url(#make-me-a-hanzi-clip-14)" d="M 1860.5 595.5 L 1895.5 559.5 L 1896.5 531.5 L 1856.5 360.5 L 1822.5 269.5 L 1801.5 230.5 L 1748.5 153.5 L 1677.5 85.5 L 1620.5 45.5 L 1516.5 -0.5 " fill="none" id="make-me-a-hanzi-animation-14" stroke-dasharray="898 1796" stroke-linecap="round"></path>

      <clipPath id="make-me-a-hanzi-clip-15">
      <path d="M 1794.5 170.5 L 1847.5 114.5 L 1869.5 84.5 L 1903.5 42.5 Q 1935.5 1.5 1954.5 -1.5 Q 1984.5 -6.5 1984.5 42.5 Q 1983.5 55.5 1975.5 79.5 Q 1967.5 103.5 1925.5 132.5 Q 1897.5 148.5 1885.5 156.5 L 1809.5 190.5 C 1782.5 202.5 1773.5 192.5 1794.5 170.5 Z" fill="lightgray"></path>
      </clipPath>
      <path clip-path="url(#make-me-a-hanzi-clip-15)" d="M 1812.5 180.5 L 1814.5 171.5 L 1867.5 134.5 L 1922.5 83.5 L 1936.5 67.5 L 1959.5 18.5 " fill="none" id="make-me-a-hanzi-animation-15" stroke-dasharray="352 704" stroke-linecap="round"></path>

</g>
</svg>
